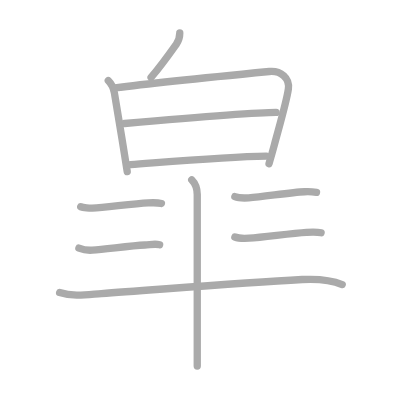
t = 0.00 s
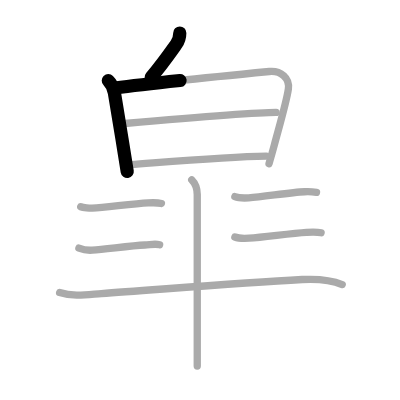
t = 2.25 s
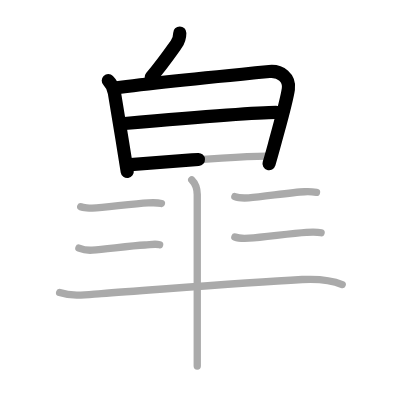
t = 4.50 s
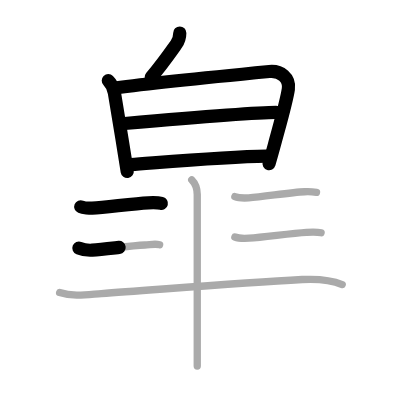
t = 6.50 s
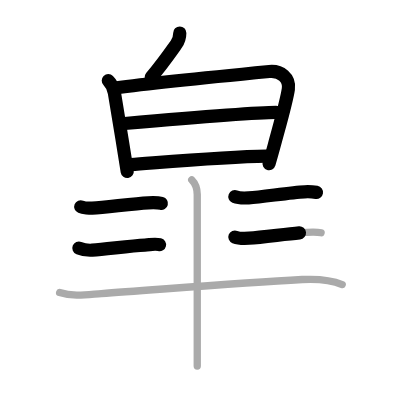
t = 8.75 s
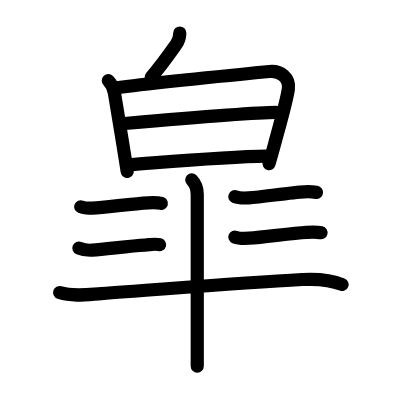
t = 11.00 s

The animated SVG that drew these frames (rendered in a browser with its animation timeline set to each time). Animation: 11 SMIL elements (animate=11); one cycle of 11.00 s.

<?xml version="1.0" standalone="no"?>
<!DOCTYPE svg PUBLIC "-//W3C//DTD SVG 1.1//EN"   "http://www.w3.org/Graphics/SVG/1.1/DTD/svg11.dtd">
<svg width="400px" height="400px"  version="1.1" xmlns="http://www.w3.org/2000/svg">
  <defs>
    <marker id="Triangle" viewBox="0 0 10 10" refX="0" refY="5" markerUnits="strokeWidth" markerWidth="3" style="stroke-opacity:0%;fill:#aaaaaa;" markerHeight="2" orient="auto">
      <path d="M 0 0 L 10 5 L 0 10 z" />
    </marker>
    
    <marker id="Arrow" viewBox="0 0 10 10" refX="5" refY="5" markerUnits="strokeWidth" markerWidth="1.8" style="stroke-opacity:0%;fill:#770000;" markerHeight="2" orient="auto">
      <path d="M 0 4 L 6 4 L 4 1 L 10 5 L 4 9 L 6 6 L 0 6 z" />
        <circle cx="5" cy="5" r="5" />
      </marker>
    
    <marker id="TriangleRed" viewBox="0 0 10 10" refX="0" refY="5" markerUnits="strokeWidth" markerWidth="3" style="stroke-opacity:0%;fill:#CC0000;" markerHeight="2" orient="auto">
      <path d="M 0 0 L 10 5 L 0 10 z" />
    </marker>
    
    <marker id="ArrowRed" viewBox="0 0 10 10" refX="5" refY="5" markerUnits="strokeWidth" markerWidth="1.8" style="stroke-opacity:0%;fill:#CC0000;" markerHeight="2" orient="auto">
      <path d="M 0 4 L 6 4 L 4 1 L 10 5 L 4 9 L 6 6 L 0 6 z" />
        <circle cx="5" cy="5" r="5" />
      </marker>
    
  </defs>
  
  <path style="fill:#ffffff; fill-opacity:100%; fill-rule:evenodd; stroke-width:0;" d="M 0 0 L 400px 0 L 400px 400px L 0 400px L 0 0" />

  <g transform="scale(3.6697247706422 3.6697247706422)">
<path style="fill:none; fill-opacity:0%; fill-rule:evenodd; stroke:#aaaaaa; stroke-opacity:100%; stroke-width: 1.5pt; stroke-linejoin:round; stroke-linecap:round;" d="M48.99 9c0 1.12-0.24 2.05-0.96 3.07c-1.9 2.68-3.9 5.55-6.86 9.03"></path>
<path style="fill:none; fill-opacity:0%; fill-rule:evenodd; stroke:#aaaaaa; stroke-opacity:100%; stroke-width: 1.5pt; stroke-linejoin:round; stroke-linecap:round;" d="M29.51 21.96c0.95 0.95 1.51 2.47 1.66 3.32c0.45 2.52 1.7 10.24 2.72 16.6c0.29 1.78 0.55 3.45 0.78 4.88"></path>
<path style="fill:none; fill-opacity:0%; fill-rule:evenodd; stroke:#aaaaaa; stroke-opacity:100%; stroke-width: 1.5pt; stroke-linejoin:round; stroke-linecap:round;" d="M31.34 23.97C41.62 22.62 63 20.5 73.38 19.49c3.12-0.3 5.62 1.76 5.2 4.77c-0.45 3.21-2.19 9.18-3.8 15.15c-0.51 1.88-1.01 3.66-1.47 5.19"></path>
<path style="fill:none; fill-opacity:0%; fill-rule:evenodd; stroke:#aaaaaa; stroke-opacity:100%; stroke-width: 1.5pt; stroke-linejoin:round; stroke-linecap:round;" d="M33.96 33.65c11-0.95 35.45-3.02 41.29-3.02"></path>
<path style="fill:none; fill-opacity:0%; fill-rule:evenodd; stroke:#aaaaaa; stroke-opacity:100%; stroke-width: 1.5pt; stroke-linejoin:round; stroke-linecap:round;" d="M35.59 44.86C47 44 61.95 42.7 72.57 42.54"></path>
<path style="fill:none; fill-opacity:0%; fill-rule:evenodd; stroke:#aaaaaa; stroke-opacity:100%; stroke-width: 1.5pt; stroke-linejoin:round; stroke-linecap:round;" d="M22 56.34c0.64 0.26 2.57 0.4 3.12 0.37c3.85-0.22 11.09-1.22 15.25-1.43c1.16-0.06 2.49-0.12 3.62 0.16"></path>
<path style="fill:none; fill-opacity:0%; fill-rule:evenodd; stroke:#aaaaaa; stroke-opacity:100%; stroke-width: 1.5pt; stroke-linejoin:round; stroke-linecap:round;" d="M21.5 67.59c0.9 0.36 2.7 0.65 3.64 0.58c3.83-0.25 10.34-1.23 14.36-1.4c1.4-0.06 2.59-0.43 4-0.09"></path>
<path style="fill:none; fill-opacity:0%; fill-rule:evenodd; stroke:#aaaaaa; stroke-opacity:100%; stroke-width: 1.5pt; stroke-linejoin:round; stroke-linecap:round;" d="M64 53.59c0.94 0.38 2.78 0.39 3.76 0.33c4.1-0.28 11.37-1.5 15.24-1.66c1.09-0.06 2.17-0.01 3.25 0.17"></path>
<path style="fill:none; fill-opacity:0%; fill-rule:evenodd; stroke:#aaaaaa; stroke-opacity:100%; stroke-width: 1.5pt; stroke-linejoin:round; stroke-linecap:round;" d="M64 64.59c0.97 0.39 2.87 0.38 3.88 0.32c4.17-0.29 11.46-1.34 15.62-1.6c1.28-0.08 2.74-0.18 4 0.12"></path>
<path style="fill:none; fill-opacity:0%; fill-rule:evenodd; stroke:#aaaaaa; stroke-opacity:100%; stroke-width: 1.5pt; stroke-linejoin:round; stroke-linecap:round;" d="M16.25 79.72c3.62 1.18 7.66 0.53 11.37 0.27c14.02-0.95 36.88-2.86 54.74-3.82c3.59-0.19 7.49-0.05 10.89 1.37"></path>
<path style="fill:none; fill-opacity:0%; fill-rule:evenodd; stroke:#aaaaaa; stroke-opacity:100%; stroke-width: 1.5pt; stroke-linejoin:round; stroke-linecap:round;" d="M52.25 49c1.19 1.19 1.5 2.25 1.5 4c0 8.43 0 29.02 0 40.38c0 2.79 0 5.02 0 6.38"></path>

<path style="fill:none; fill-opacity:0%; fill-rule:evenodd; stroke:#000000; stroke-opacity:100%; stroke-width: 2.7pt; stroke-linejoin:round; stroke-linecap:round;" d="M48.99 9c0 1.12-0.24 2.05-0.96 3.07c-1.9 2.68-3.9 5.55-6.86 9.03" pathLength="100" stroke-dashoffset="100" stroke-dasharray="100 105"><animate id="dashAnim1" attributeName="stroke-dashoffset" from="100" to="0" dur="1s" calcMode="linear" fill="freeze"/></path>
<path style="fill:none; fill-opacity:0%; fill-rule:evenodd; stroke:#000000; stroke-opacity:100%; stroke-width: 2.7pt; stroke-linejoin:round; stroke-linecap:round;" d="M29.51 21.96c0.95 0.95 1.51 2.47 1.66 3.32c0.45 2.52 1.7 10.24 2.72 16.6c0.29 1.78 0.55 3.45 0.78 4.88" pathLength="100" stroke-dashoffset="100" stroke-dasharray="100 105"><animate id="dashAnim2" attributeName="stroke-dashoffset" from="100" to="0" dur="1s" calcMode="linear" begin="dashAnim1.end" fill="freeze"/></path>
<path style="fill:none; fill-opacity:0%; fill-rule:evenodd; stroke:#000000; stroke-opacity:100%; stroke-width: 2.7pt; stroke-linejoin:round; stroke-linecap:round;" d="M31.34 23.97C41.62 22.62 63 20.5 73.38 19.49c3.12-0.3 5.62 1.76 5.2 4.77c-0.45 3.21-2.19 9.18-3.8 15.15c-0.51 1.88-1.01 3.66-1.47 5.19" pathLength="100" stroke-dashoffset="100" stroke-dasharray="100 105"><animate id="dashAnim3" attributeName="stroke-dashoffset" from="100" to="0" dur="1s" calcMode="linear" begin="dashAnim2.end" fill="freeze"/></path>
<path style="fill:none; fill-opacity:0%; fill-rule:evenodd; stroke:#000000; stroke-opacity:100%; stroke-width: 2.7pt; stroke-linejoin:round; stroke-linecap:round;" d="M33.96 33.65c11-0.95 35.45-3.02 41.29-3.02" pathLength="100" stroke-dashoffset="100" stroke-dasharray="100 105"><animate id="dashAnim4" attributeName="stroke-dashoffset" from="100" to="0" dur="1s" calcMode="linear" begin="dashAnim3.end" fill="freeze"/></path>
<path style="fill:none; fill-opacity:0%; fill-rule:evenodd; stroke:#000000; stroke-opacity:100%; stroke-width: 2.7pt; stroke-linejoin:round; stroke-linecap:round;" d="M35.59 44.86C47 44 61.95 42.7 72.57 42.54" pathLength="100" stroke-dashoffset="100" stroke-dasharray="100 105"><animate id="dashAnim5" attributeName="stroke-dashoffset" from="100" to="0" dur="1s" calcMode="linear" begin="dashAnim4.end" fill="freeze"/></path>
<path style="fill:none; fill-opacity:0%; fill-rule:evenodd; stroke:#000000; stroke-opacity:100%; stroke-width: 2.7pt; stroke-linejoin:round; stroke-linecap:round;" d="M22 56.34c0.64 0.26 2.57 0.4 3.12 0.37c3.85-0.22 11.09-1.22 15.25-1.43c1.16-0.06 2.49-0.12 3.62 0.16" pathLength="100" stroke-dashoffset="100" stroke-dasharray="100 105"><animate id="dashAnim6" attributeName="stroke-dashoffset" from="100" to="0" dur="1s" calcMode="linear" begin="dashAnim5.end" fill="freeze"/></path>
<path style="fill:none; fill-opacity:0%; fill-rule:evenodd; stroke:#000000; stroke-opacity:100%; stroke-width: 2.7pt; stroke-linejoin:round; stroke-linecap:round;" d="M21.5 67.59c0.9 0.36 2.7 0.65 3.64 0.58c3.83-0.25 10.34-1.23 14.36-1.4c1.4-0.06 2.59-0.43 4-0.09" pathLength="100" stroke-dashoffset="100" stroke-dasharray="100 105"><animate id="dashAnim7" attributeName="stroke-dashoffset" from="100" to="0" dur="1s" calcMode="linear" begin="dashAnim6.end" fill="freeze"/></path>
<path style="fill:none; fill-opacity:0%; fill-rule:evenodd; stroke:#000000; stroke-opacity:100%; stroke-width: 2.7pt; stroke-linejoin:round; stroke-linecap:round;" d="M64 53.59c0.94 0.38 2.78 0.39 3.76 0.33c4.1-0.28 11.37-1.5 15.24-1.66c1.09-0.06 2.17-0.01 3.25 0.17" pathLength="100" stroke-dashoffset="100" stroke-dasharray="100 105"><animate id="dashAnim8" attributeName="stroke-dashoffset" from="100" to="0" dur="1s" calcMode="linear" begin="dashAnim7.end" fill="freeze"/></path>
<path style="fill:none; fill-opacity:0%; fill-rule:evenodd; stroke:#000000; stroke-opacity:100%; stroke-width: 2.7pt; stroke-linejoin:round; stroke-linecap:round;" d="M64 64.59c0.97 0.39 2.87 0.38 3.88 0.32c4.17-0.29 11.46-1.34 15.62-1.6c1.28-0.08 2.74-0.18 4 0.12" pathLength="100" stroke-dashoffset="100" stroke-dasharray="100 105"><animate id="dashAnim9" attributeName="stroke-dashoffset" from="100" to="0" dur="1s" calcMode="linear" begin="dashAnim8.end" fill="freeze"/></path>
<path style="fill:none; fill-opacity:0%; fill-rule:evenodd; stroke:#000000; stroke-opacity:100%; stroke-width: 2.7pt; stroke-linejoin:round; stroke-linecap:round;" d="M16.25 79.72c3.62 1.18 7.66 0.53 11.37 0.27c14.02-0.95 36.88-2.86 54.74-3.82c3.59-0.19 7.49-0.05 10.89 1.37" pathLength="100" stroke-dashoffset="100" stroke-dasharray="100 105"><animate id="dashAnim10" attributeName="stroke-dashoffset" from="100" to="0" dur="1s" calcMode="linear" begin="dashAnim9.end" fill="freeze"/></path>
<path style="fill:none; fill-opacity:0%; fill-rule:evenodd; stroke:#000000; stroke-opacity:100%; stroke-width: 2.7pt; stroke-linejoin:round; stroke-linecap:round;" d="M52.25 49c1.19 1.19 1.5 2.25 1.5 4c0 8.43 0 29.02 0 40.38c0 2.79 0 5.02 0 6.38" pathLength="100" stroke-dashoffset="100" stroke-dasharray="100 105"><animate id="dashAnim11" attributeName="stroke-dashoffset" from="100" to="0" dur="1s" calcMode="linear" begin="dashAnim10.end" fill="freeze"/></path>

</g>

</svg>  
          
